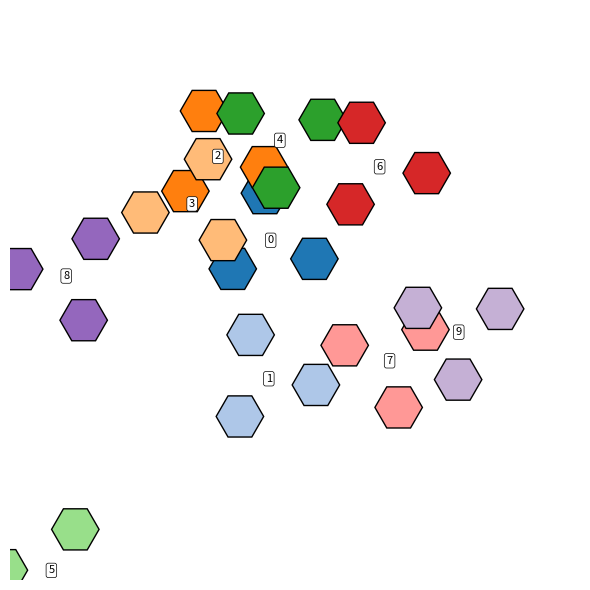
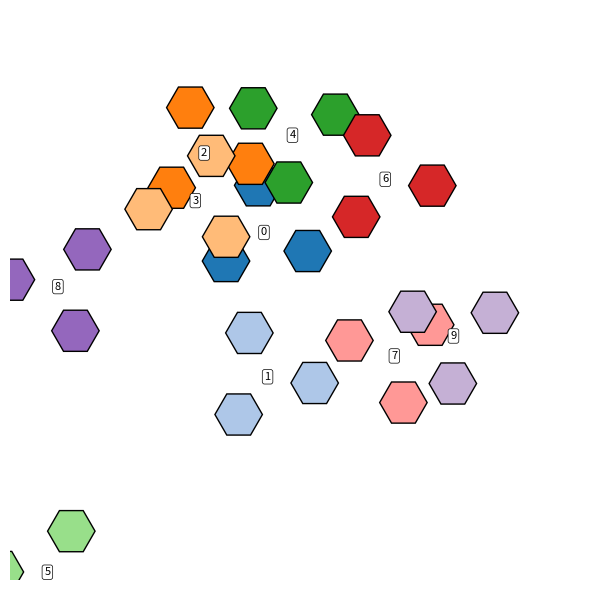
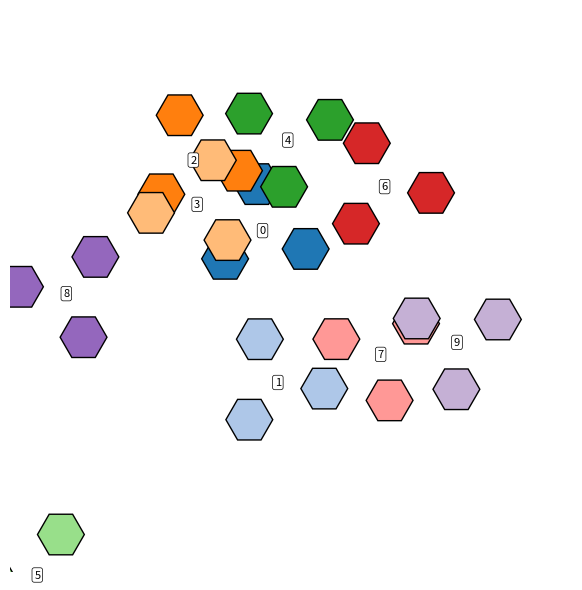
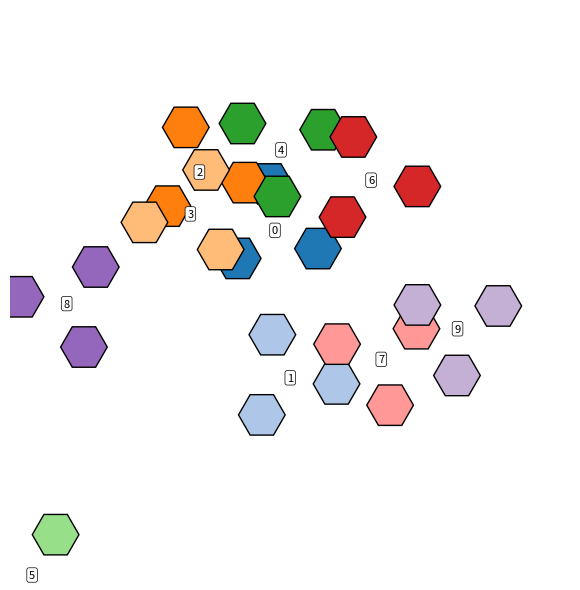
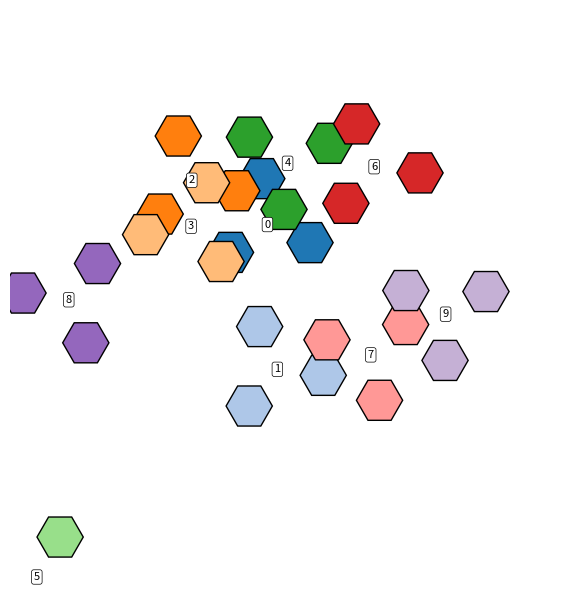
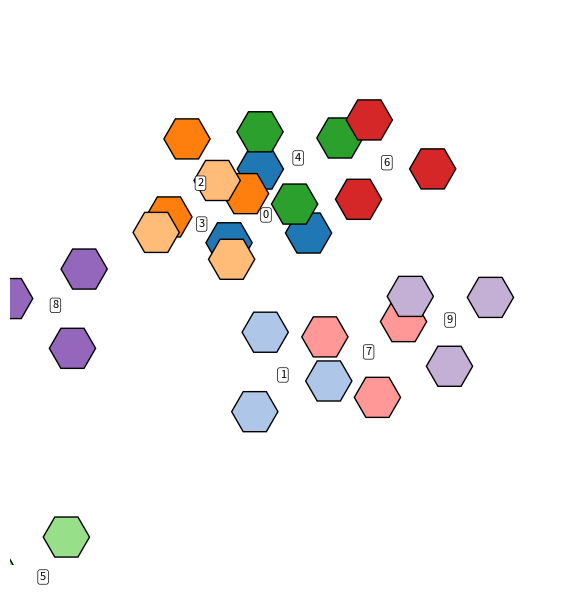
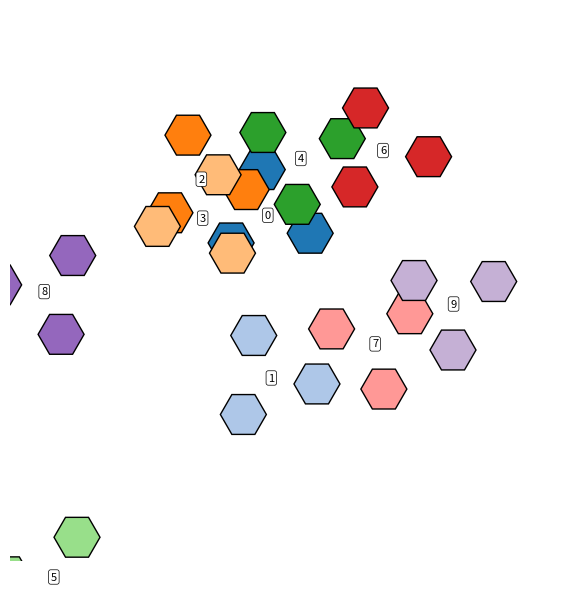
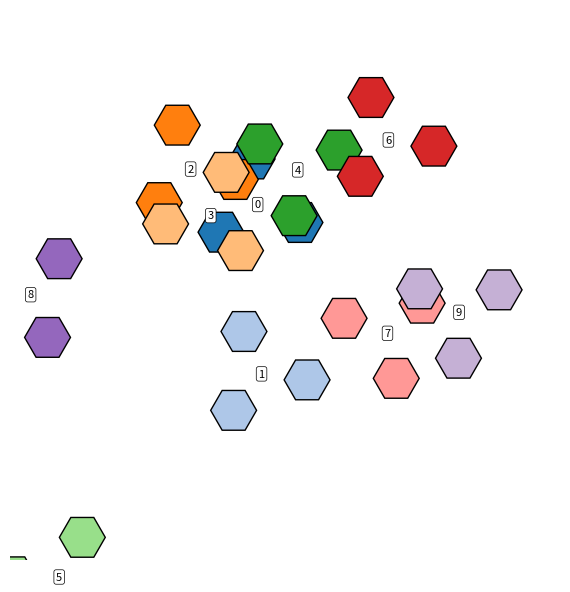
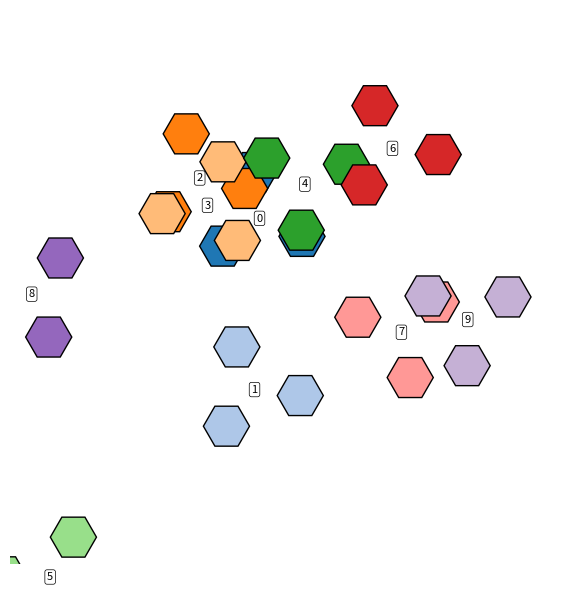
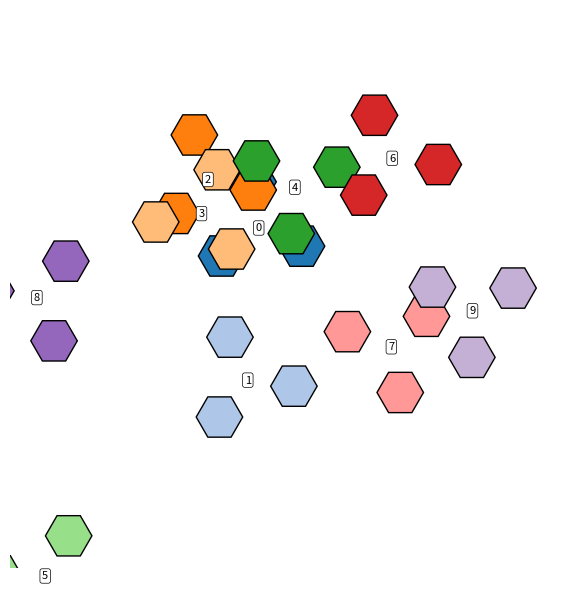

Here is the Python script that generated these plots, in order:
import matplotlib.pyplot as plt
from matplotlib.patches import RegularPolygon
import numpy as np
import math
import os
import random

# --- CONFIGURATION ---
NUM_TRIADS = 10
NUM_STEPS = 10
SAVE_DIR = "affinity_frames"

USE_REPLICATION_BIAS = True
USE_ADHESION_BIAS = True

np.random.seed(0)
random.seed(0)

# --- DATA STRUCTURES ---
class Peptide:
    def __init__(self, id, chirality):
        self.id = id
        self.chirality = chirality
        self.affinity = set()

class Triad:
    def __init__(self, pid, center):
        self.pid = pid
        self.center = center
        self.angle = np.random.uniform(0, 2 * np.pi)
        self.positions = self.compute_positions()
        self.color = plt.cm.tab20(pid % 20)
        self.chirality = random.choice(['L', 'D'])

    def compute_positions(self):
        positions = []
        for i in range(3):
            angle = self.angle + i * 2 * np.pi / 3
            x = self.center[0] + math.cos(angle)
            y = self.center[1] + math.sin(angle)
            positions.append((x, y))
        return positions

# --- FUNCTIONS ---
def adhesion_affinity(p1, p2):
    """Return 1 if peptides can bind based on chirality rules."""
    if USE_ADHESION_BIAS and p1.chirality != p2.chirality:
        return 0
    return 1

def replicate_peptide(parent):
    """Create a new peptide from parent, inheriting chirality if bias is on."""
    chirality = parent.chirality if USE_REPLICATION_BIAS else random.choice(['L', 'D'])
    return Peptide(parent.id, chirality)

def random_position():
    return (np.random.uniform(0, 10), np.random.uniform(0, 10))

def init_world():
    triads = []
    peptides = []
    for pid in range(NUM_TRIADS):
        triad = Triad(pid, random_position())
        triads.append(triad)
        pep = Peptide(pid, triad.chirality)
        peptides.append(pep)

    # Set affinity randomly, but respect chirality constraints
    for a in peptides:
        for b in peptides:
            if a.id != b.id and adhesion_affinity(a, b):
                if random.random() < 0.5:
                    a.affinity.add(b.id)

    return triads, peptides

def save_frame(triads, step):
    fig, ax = plt.subplots(figsize=(6, 6))
    for triad in triads:
        for x, y in triad.positions:
            hex_patch = RegularPolygon((x, y), numVertices=6, radius=0.5, orientation=np.radians(30),
                                       facecolor=triad.color, edgecolor='k', lw=1)
            ax.add_patch(hex_patch)

        # Add label in the center
        ax.text(triad.center[0], triad.center[1], str(triad.pid), ha='center', va='center', fontsize=8,
                bbox=dict(boxstyle="round,pad=0.2", fc="white", ec="black", lw=0.5))

    ax.set_xlim(0, 12)
    ax.set_ylim(0, 12)
    ax.set_aspect('equal')
    ax.axis('off')
    plt.tight_layout()

    os.makedirs(SAVE_DIR, exist_ok=True)
    plt.savefig(f"{SAVE_DIR}/affinity_{step:02d}.png", dpi=150)
    plt.close()

def main():
    triads, peptides = init_world()

    for step in range(NUM_STEPS):
        save_frame(triads, step)

        # Update world: triads move slightly & try to adhere to others
        for triad in triads:
            dx, dy = np.random.uniform(-0.3, 0.3), np.random.uniform(-0.3, 0.3)
            triad.center = (triad.center[0] + dx, triad.center[1] + dy)
            triad.positions = triad.compute_positions()

if __name__ == "__main__":
    main()
